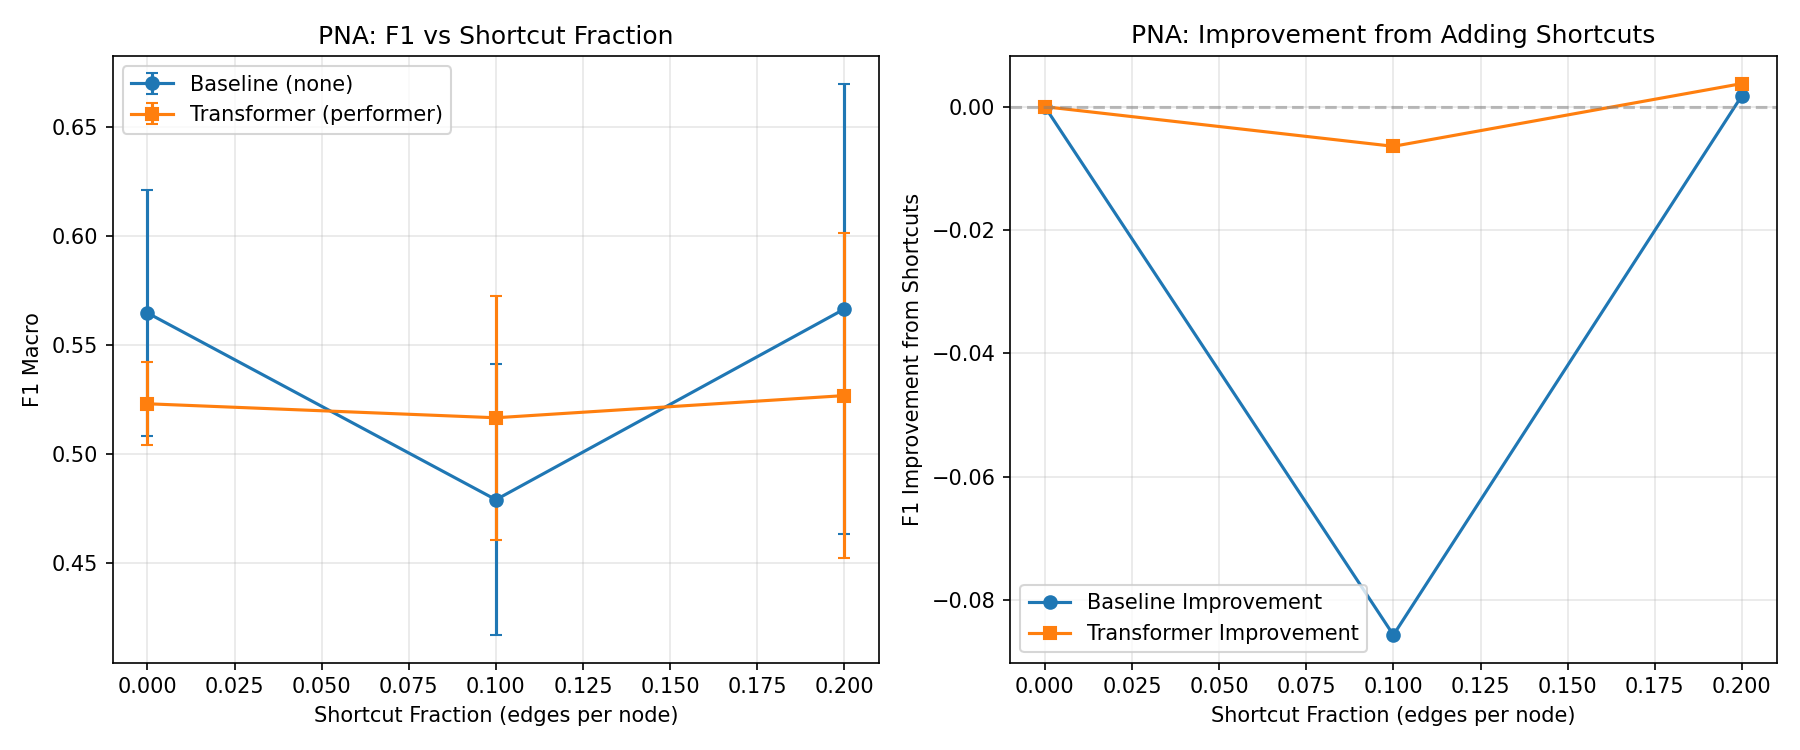

The file beside this chart, header and first rows:
local_gnn, global_attn, shortcut_frac, f1_mean, f1_std, auc_mean, auc_std, num_seeds
pna, none, 0.0, 0.5649, 0.05649, 0.6526, 0.02642, 2
pna, none, 0.1, 0.4792, 0.06206, 0.6046, 0.1193, 2
pna, none, 0.2, 0.5666, 0.1034, 0.6236, 0.1021, 2
pna, performer, 0.0, 0.5232, 0.01894, 0.6222, 0.03901, 2
pna, performer, 0.1, 0.5168, 0.05604, 0.6224, 0.05583, 2
pna, performer, 0.2, 0.5269, 0.07437, 0.5999, 0.03745, 2
